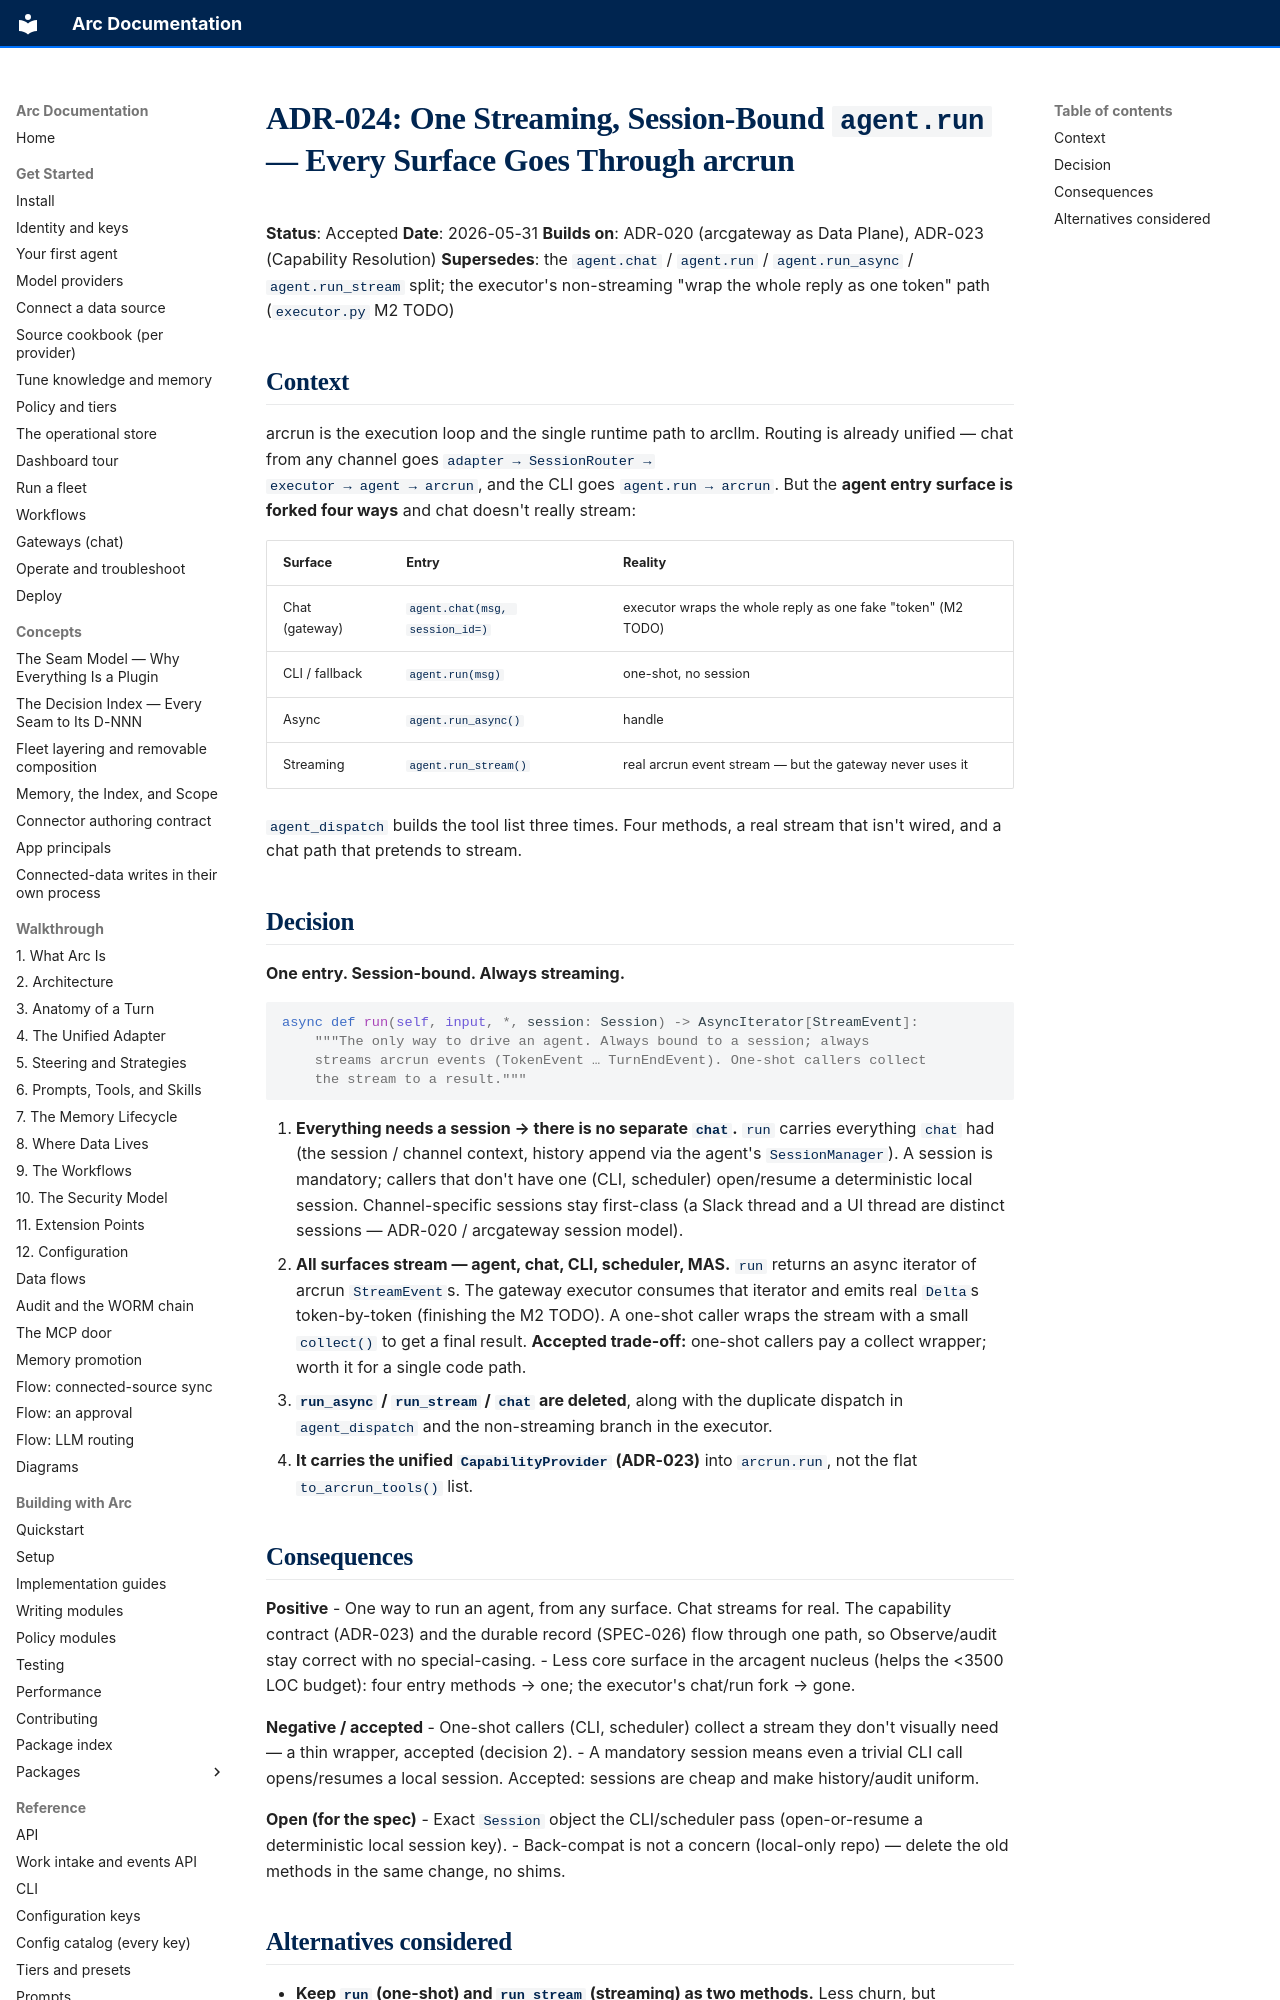

repository: joshuamschultz/Arc · page: architecture/decisions/ADR-024-unified-streaming-run-entry/index.html · generator: mkdocs

# ADR-024: One Streaming, Session-Bound `agent.run` — Every Surface Goes Through arcrun

**Status**: Accepted
**Date**: 2026-05-31
**Builds on**: ADR-020 (arcgateway as Data Plane), ADR-023 (Capability Resolution)
**Supersedes**: the `agent.chat` / `agent.run` / `agent.run_async` / `agent.run_stream` split; the executor's non-streaming "wrap the whole reply as one token" path (`executor.py` M2 TODO)

## Context

arcrun is the execution loop and the single runtime path to arcllm. Routing is
already unified — chat from any channel goes `adapter → SessionRouter →
executor → agent → arcrun`, and the CLI goes `agent.run → arcrun`. But the
**agent entry surface is forked four ways** and chat doesn't really stream:

| Surface | Entry | Reality |
|---|---|---|
| Chat (gateway) | `agent.chat(msg, session_id=)` | executor wraps the whole reply as one fake "token" (M2 TODO) |
| CLI / fallback | `agent.run(msg)` | one-shot, no session |
| Async | `agent.run_async()` | handle |
| Streaming | `agent.run_stream()` | real arcrun event stream — but the gateway never uses it |

`agent_dispatch` builds the tool list three times. Four methods, a real stream
that isn't wired, and a chat path that pretends to stream.

## Decision

**One entry. Session-bound. Always streaming.**

```python
async def run(self, input, *, session: Session) -> AsyncIterator[StreamEvent]:
    """The only way to drive an agent. Always bound to a session; always
    streams arcrun events (TokenEvent … TurnEndEvent). One-shot callers collect
    the stream to a result."""
```

1. **Everything needs a session → there is no separate `chat`.** `run` carries
   everything `chat` had (the session / channel context, history append via the
   agent's `SessionManager`). A session is mandatory; callers that don't have one
   (CLI, scheduler) open/resume a deterministic local session. Channel-specific
   sessions stay first-class (a Slack thread and a UI thread are distinct
   sessions — ADR-020 / arcgateway session model).
2. **All surfaces stream — agent, chat, CLI, scheduler, MAS.** `run` returns an
   async iterator of arcrun `StreamEvent`s. The gateway executor consumes that
   iterator and emits real `Delta`s token-by-token (finishing the M2 TODO). A
   one-shot caller wraps the stream with a small `collect()` to get a final
   result. **Accepted trade-off:** one-shot callers pay a collect wrapper; worth
   it for a single code path.
3. **`run_async` / `run_stream` / `chat` are deleted**, along with the duplicate
   dispatch in `agent_dispatch` and the non-streaming branch in the executor.
4. **It carries the unified `CapabilityProvider` (ADR-023)** into `arcrun.run`,
   not the flat `to_arcrun_tools()` list.
